Photos from the image-classification dataset "data" in the GitHub repository chandrabhanu18/Image-Classification. Its 2 classes are: cat, dog.

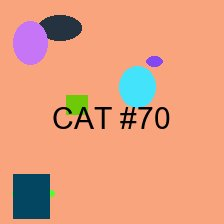
Label: cat

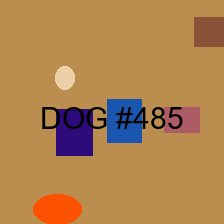
Label: dog

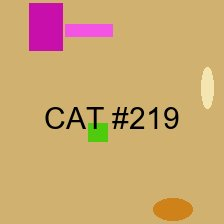
Label: cat

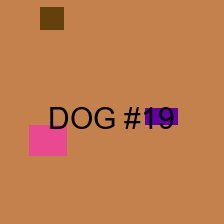
Label: dog

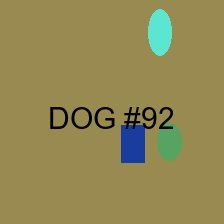
Label: dog

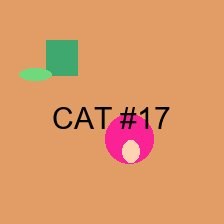
Label: cat
